Run: headless pygame with SDL's dummy video driver; simulated clock (each Clock.tick advances the game by its frame time, no real sleeping); random seed 0; keys injected as events and as key.get_pressed() state; no mouse input.
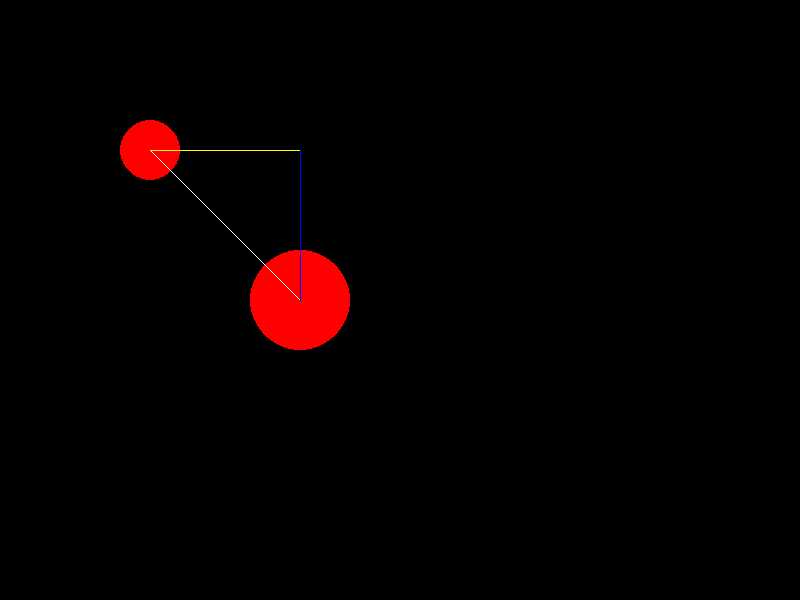
Frame 1 of 4 · flips 1–60 · no input
Frame 2 of 4 · flips 61–180 · tapped SPACE, RETURN · held RIGHT (→), D · screen unchanged from frame 1, image omitted
Frame 3 of 4 · flips 181–300 · held DOWN (↓), S · screen unchanged from frame 2, image omitted
Frame 4 of 4 · flips 301–420 · held LEFT (←), A, UP (↑), W · screen unchanged from frame 3, image omitted

The pygame program that drew these frames:

import pygame, sys, math
# импортирование модулей 
# pygame - основной дял создания игр
# sys - модуль для работы с системой, на данный момент с помощью него выходим из игры
from random import randint as r
# импортируем функцию randint и записываем ее в переменную r
# теперь r(a,b) выдает случайное число от a до b

pygame.init()

screenSize = width, height = 800, 600
# создаем переменную screenSize, которая является кортежем (800, 600)
# а так же две переменных width = 800 и height = 600
window = pygame.display.set_mode(screenSize)
#создаем переменную window, которая является игровым окошком

#Начальные характеристики персонажа
x1 = 300
y1 = 300
size1 = 50
color = (255,0,0)

x2 = 150
y2 = 150
size2 = 30


while 1:
  pygame.time.delay(20) #установка задержки между кадрами
  events = pygame.event.get() #запись всех событий в текущем кадре в переменную events
  keys = pygame.key.get_pressed()

  for ev in events: #цикл по всем событиям в переменной events
    
    if ev.type == 12:
      sys.exit()
    if ev.type == 5: #клавиши мыши и колесико
      if ev.button == 1:#клик левой кнопкой мыши
        pass 
      if ev.button == 2:#клик колесом кнопкой мыши
        pass 
      if ev.button == 3:#клик правой кнопкой мыши
        pass 
      if ev.button == 4:#вращение колесика вперед
        pass 
      if ev.button == 5:#вращение колесика назад
        pass 
  if keys[273]:#стрелка вверх
    y2-=1 
  if keys[274]:#стрелка вниз
    y2+=1
  if keys[275]:#стрелка вправо
    x2+=1
  if keys[276]:#стрелка влево
    x2-=1
  if keys[32]:#клавиша пробел
    pass


  window.fill((0,0,0))
  pygame.draw.circle(window, color, (x1,y1), size1)
  pygame.draw.circle(window, color, (x2,y2), size2)
  pygame.draw.line(window, (255,255,255), (x1,y1), (x2,y2))
  pygame.draw.line(window, (255,255,0), (x1,y2), (x2,y2))
  pygame.draw.line(window, (0,0,255), (x1,y2), (x1,y1))
  a = abs(x1-x2)
  b = abs(y1-y2)
  c = math.sqrt(a*a+b*b)
  if c<size2+size1:
  	size2+=1
  	size1-=1
  print(c)
  pygame.display.update()
